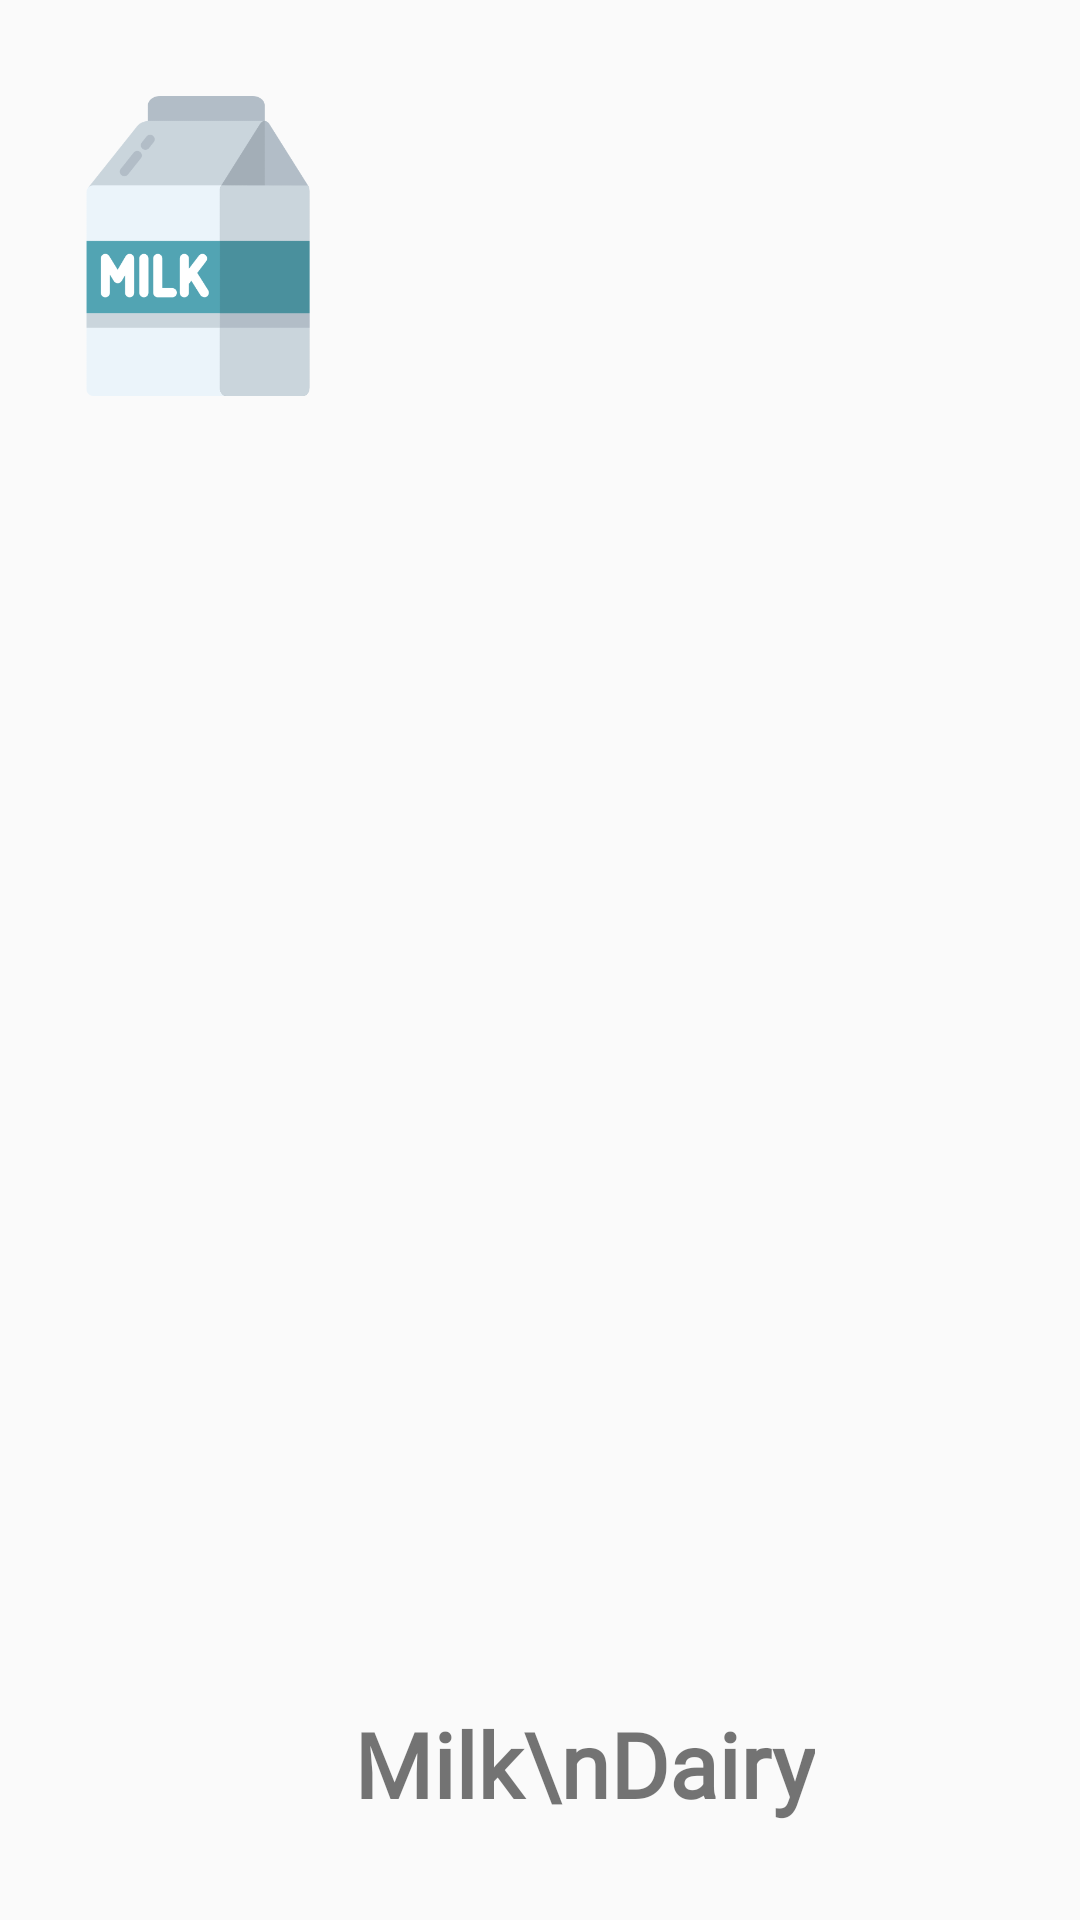

Produce the Android XML layout that renders to this screen, including the resource entries it uses.
<!-- AndroidManifest.xml: application theme AppTheme -->
<!-- res/layout/nav_heading_layout.xml -->
<?xml version="1.0" encoding="utf-8"?>
<androidx.constraintlayout.widget.ConstraintLayout xmlns:android="http://schemas.android.com/apk/res/android"
    xmlns:app="http://schemas.android.com/apk/res-auto"
    xmlns:tools="http://schemas.android.com/tools"
    android:layout_width="match_parent"
    android:layout_height="wrap_content"
    >

    <ImageView
        android:id="@+id/imageView2"
        android:layout_width="100dp"
        android:layout_height="100dp"
        android:layout_marginBottom="32dp"
        android:layout_marginStart="16dp"
        android:layout_marginTop="32dp"
        android:src="@drawable/logo_icon"
        app:layout_constraintBottom_toBottomOf="parent"
        app:layout_constraintEnd_toEndOf="parent"
        app:layout_constraintHorizontal_bias="0.0"
        app:layout_constraintStart_toStartOf="parent"
        app:layout_constraintTop_toTopOf="parent"
        app:layout_constraintVertical_bias="0.0" />

    <TextView
        android:layout_width="wrap_content"
        android:layout_height="wrap_content"
        android:layout_marginBottom="32dp"
        android:layout_marginStart="2dp"
        android:fontFamily="@font/work_sans_extrabold"
        android:text="Milk\nDairy"
        android:textSize="30sp"
        android:textStyle="bold"
        app:layout_constraintBottom_toBottomOf="parent"
        app:layout_constraintEnd_toEndOf="parent"
        app:layout_constraintHorizontal_bias="0.0"
        app:layout_constraintStart_toEndOf="@+id/imageView2"
        app:layout_constraintTop_toTopOf="parent"
        app:layout_constraintVertical_bias="1.0" />

</androidx.constraintlayout.widget.ConstraintLayout>
<!-- resources referenced by this layout -->
<resources>
  <!-- drawable logo_icon: png bitmap (drawable, 13301 bytes) -->
  <style name="AppTheme" parent="Theme.MaterialComponents.Light.NoActionBar.Bridge">
          
          <item name="colorPrimary">@color/colorPrimary</item>
          <item name="colorPrimaryDark">@color/colorWhite</item>
          <item name="colorAccent">@color/colorAccent</item>
      </style>
  <color name="colorPrimary">#55B0c1</color>
  <color name="colorWhite">#ffffff</color>
  <color name="colorAccent">#03DAC5</color>
</resources>
